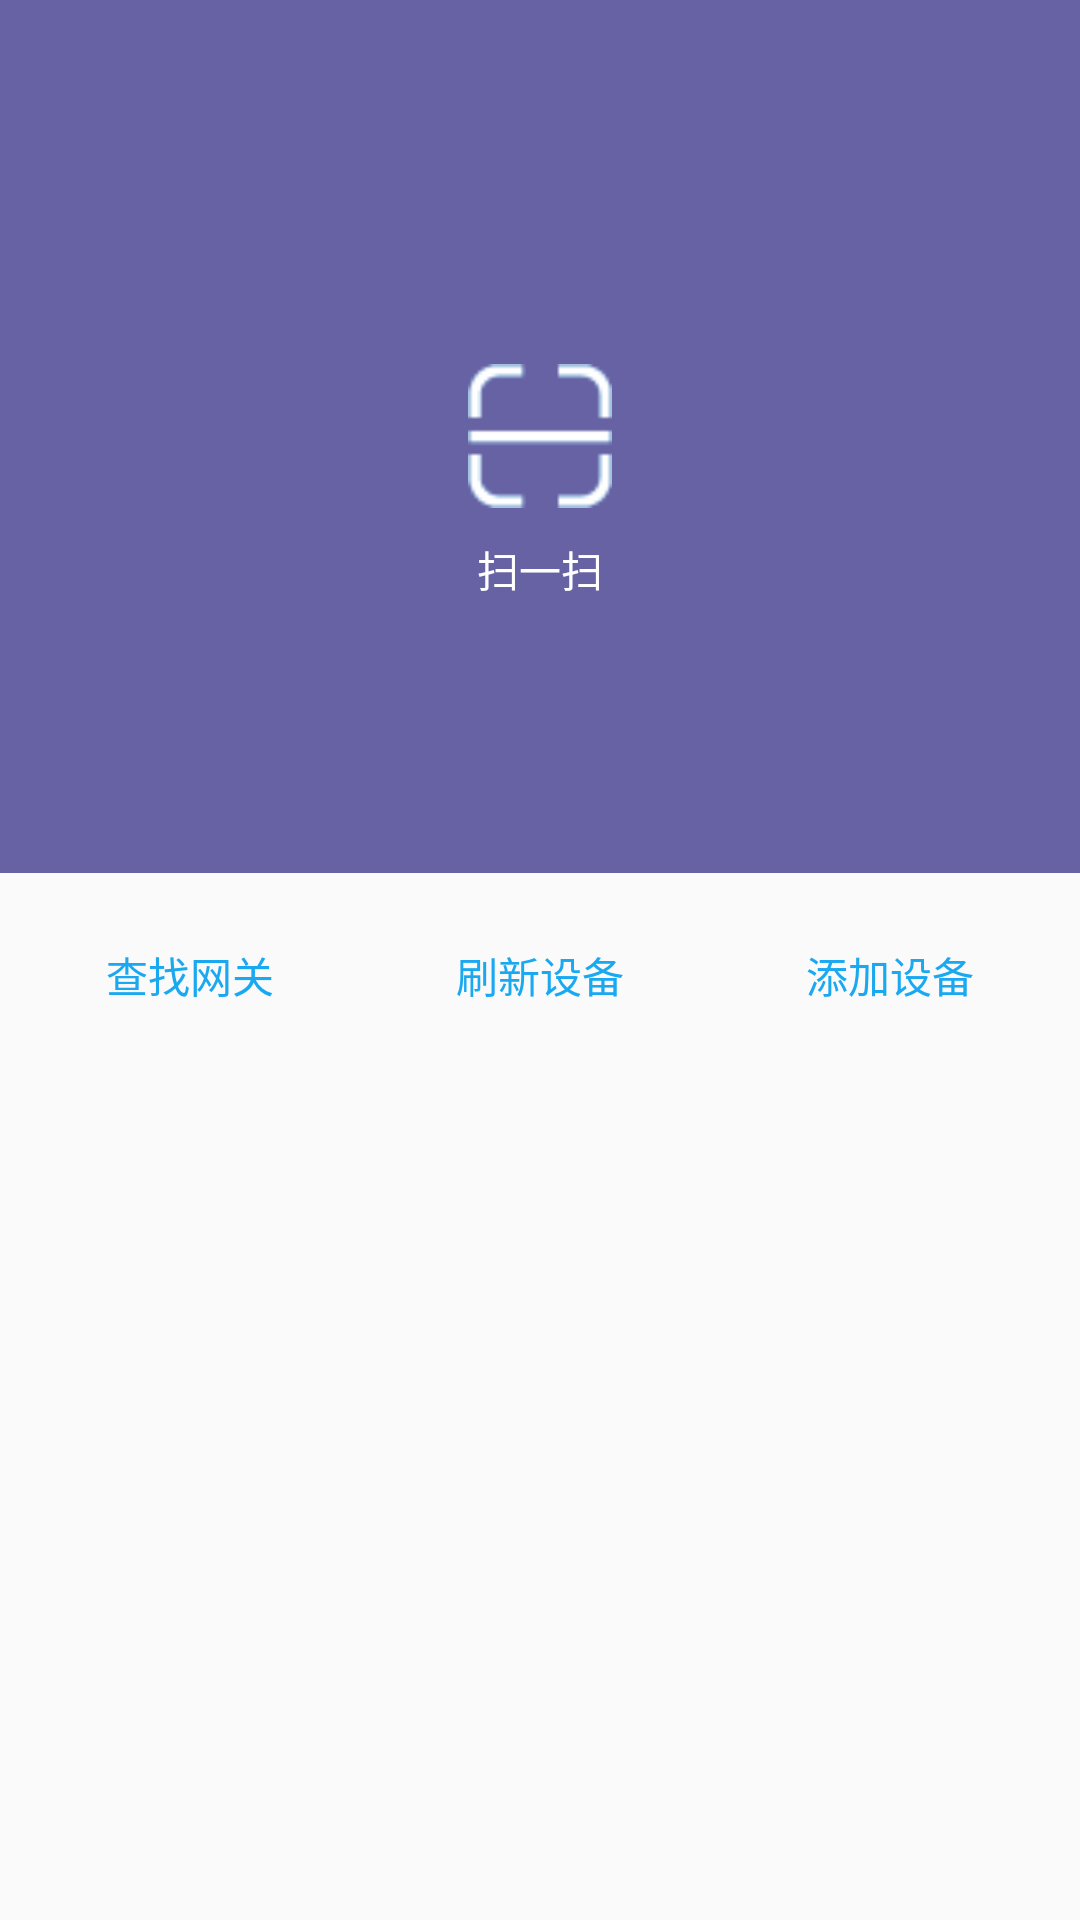

Layout XML and referenced resources for this Android screen:
<!-- AndroidManifest.xml: application theme AppTheme -->
<!-- res/layout/custom_drawerlayout.xml -->
<?xml version="1.0" encoding="utf-8"?>
<android.support.v4.widget.DrawerLayout xmlns:android="http://schemas.android.com/apk/res/android"
    android:id="@+id/dl_left"
    android:layout_width="match_parent"
    android:layout_height="match_parent">
    
    
        
        

        
            
            
            
            
    

    <RelativeLayout
        android:layout_width="match_parent"
        android:layout_height="match_parent">

        <RelativeLayout
            android:layout_width="match_parent"
            android:layout_height="wrap_content"
            android:background="#6762A4"
            android:layout_above="@+id/linearLayoutBtn3"
            android:layout_alignParentLeft="true"
            android:layout_alignParentStart="true"
            android:layout_alignParentTop="true">

            <Button
                android:id="@+id/btnQr"
                android:layout_width="48dp"
                android:layout_height="48dp"
                android:background="@drawable/scan2"
                android:layout_centerVertical="true"
                android:layout_centerHorizontal="true" />

            <TextView
                android:layout_marginTop="10dp"
                android:layout_width="wrap_content"
                android:layout_height="wrap_content"
                android:text="扫一扫"
                android:textColor="#FFFFFF"
                android:layout_below="@+id/btnQr"
                android:layout_centerHorizontal="true" />

        </RelativeLayout>



        <LinearLayout
            android:orientation="horizontal"
            android:layout_width="match_parent"
            android:layout_height="wrap_content"
            android:layout_centerVertical="true"
            android:layout_centerHorizontal="true"
            android:id="@+id/linearLayoutBtn3"
            >

            <TableLayout
                android:layout_width="match_parent"
                android:layout_height="wrap_content"
                >
                <TableRow
                    android:layout_marginTop="10dp"
                    android:layout_width="match_parent"
                    android:layout_height="wrap_content"
                    >

                    <Button
                        android:id="@+id/btnSearchGateWay"
                        android:layout_width="wrap_content"
                        android:layout_height="wrap_content"
                        android:text="查找网关"
                        android:background="@drawable/find_gate_way_bg"
                        android:layout_weight="1"
                        android:layout_marginLeft="10dp"
                        android:layout_marginRight="10dp"
                        android:textColor="#1aa9f1"
                        />

                    <Button
                        android:id="@+id/btnRefreshEquipment"
                        android:layout_width="wrap_content"
                        android:layout_height="wrap_content"
                        android:background="@drawable/find_gate_way_bg"
                        android:text="刷新设备"
                        android:layout_weight="1"
                        android:textColor="#1aa9f1"
                        android:layout_marginRight="10dp"
                        />


                    <Button
                        android:id="@+id/btnAddEquipment"
                        android:layout_width="wrap_content"
                        android:layout_height="wrap_content"
                        android:text="添加设备"
                        android:background="@drawable/find_gate_way_bg"
                        android:layout_weight="1"
                        android:layout_marginRight="10dp"
                        android:textColor="#1aa9f1"
                        />

                </TableRow>

                
                    
                    
                    
                    

                    
                        
                        
                        
                        
                        
                        
                        
                        
                        
                        

                    
                        
                        
                        
                        
                        
                        
                        
                        
                        
                        

                    
                        
                        
                        
                        
                        
                        
                        
                        
                        




                

            </TableLayout>




        </LinearLayout>

        <GridView
            android:layout_width="wrap_content"
            android:layout_height="wrap_content"
            android:id="@+id/AddEquipmentGridView"
            android:layout_below="@+id/linearLayoutBtn3"
            android:layout_centerHorizontal="true"
            android:numColumns="3" />


    </RelativeLayout>



    
    <LinearLayout
        android:layout_width="300dp"
        android:layout_height="match_parent"
        android:layout_gravity="start"
        android:background="#fff"
        android:orientation="vertical"
        >

        <LinearLayout
            android:layout_width="match_parent"
            android:layout_height="wrap_content"
            android:orientation="vertical"
            >
            <Button
                android:layout_marginTop="16dp"
            android:id="@+id/btnAddRfidCardInfo"
            android:layout_width="wrap_content"
            android:layout_height="wrap_content"
            android:text="记录RFID卡信息"
            android:background="@drawable/find_gate_way_bg"
            android:layout_weight="1"
            android:layout_gravity="center"
            android:layout_marginLeft="10dp"
            android:layout_marginRight="10dp"
            android:textColor="#1aa9f1"
            />

            <Button
            android:id="@+id/btnSendAddRfidCard"
            android:layout_width="wrap_content"
            android:layout_height="wrap_content"
            android:text="发送RFID卡信息"
            android:background="@drawable/find_gate_way_bg"
            android:layout_weight="1"
            android:layout_gravity="center"
            android:layout_marginLeft="10dp"
            android:layout_marginRight="10dp"
            android:textColor="#1aa9f1"
            />

            <Button
            android:id="@+id/btnSendDelRfidCard"
            android:layout_width="wrap_content"
            android:layout_height="wrap_content"
            android:background="@drawable/find_gate_way_bg"
            android:text="发送删除RFID信息"
            android:layout_weight="1"
            android:layout_gravity="center"
            android:textColor="#1aa9f1"
            />


        </LinearLayout>

        <View
            android:layout_gravity="center"
            android:layout_marginTop="16dp"
            android:layout_width="296dp"
            android:layout_height="1dp"
            android:background="#505e5858"
            />

        <ListView
            android:id="@+id/lvEquipments"
            android:layout_width="match_parent"
            android:layout_height="wrap_content"

            />

        
            
            
            
            
            
    </LinearLayout>
</android.support.v4.widget.DrawerLayout>
<!-- resources referenced by this layout -->
<resources>
  <!-- drawable find_gate_way_bg (drawable) -->
  <?xml version="1.0" encoding="utf-8"?>
  <selector xmlns:android="http://schemas.android.com/apk/res/android">
      <item android:state_pressed="true">
          <shape android:shape="rectangle">
              <stroke android:color="#473C8B" android:width="1dp"/>
              <solid android:color="#90473C8B" />
              <corners android:radius="2dp" />
              <padding
                  android:left="5dp"
                  android:top="5dp"
                  android:right="5dp"
                  android:bottom="5dp"
                  />
          </shape>
      </item>
  
  </selector>
  <!-- drawable scan2: png bitmap (drawable, 3102 bytes) -->
  <style name="AppTheme" parent="Theme.AppCompat.Light.NoActionBar">
          
          <item name="colorPrimary">@color/colorPrimary</item>
          <item name="colorPrimaryDark">@color/colorPrimaryDark</item>
          <item name="colorAccent">@color/colorAccent</item>
          <item name="android:windowAnimationStyle">@style/AnimationActivity</item>
      </style>
  <color name="colorPrimary">#3F51B5</color>
  <color name="colorPrimaryDark">#303F9F</color>
  <color name="colorAccent">#FF4081</color>
  <style name="AnimationActivity" parent="@android:style/Animation.Activity" type="text/css">
          <item name="android:activityOpenEnterAnimation">@anim/push_left_in</item>
          <item name="android:activityOpenExitAnimation">@anim/push_left_out</item>
          <item name="android:activityCloseEnterAnimation">@anim/push_right_in</item>
          <item name="android:activityCloseExitAnimation">@anim/push_right_out</item>
      </style>
</resources>
